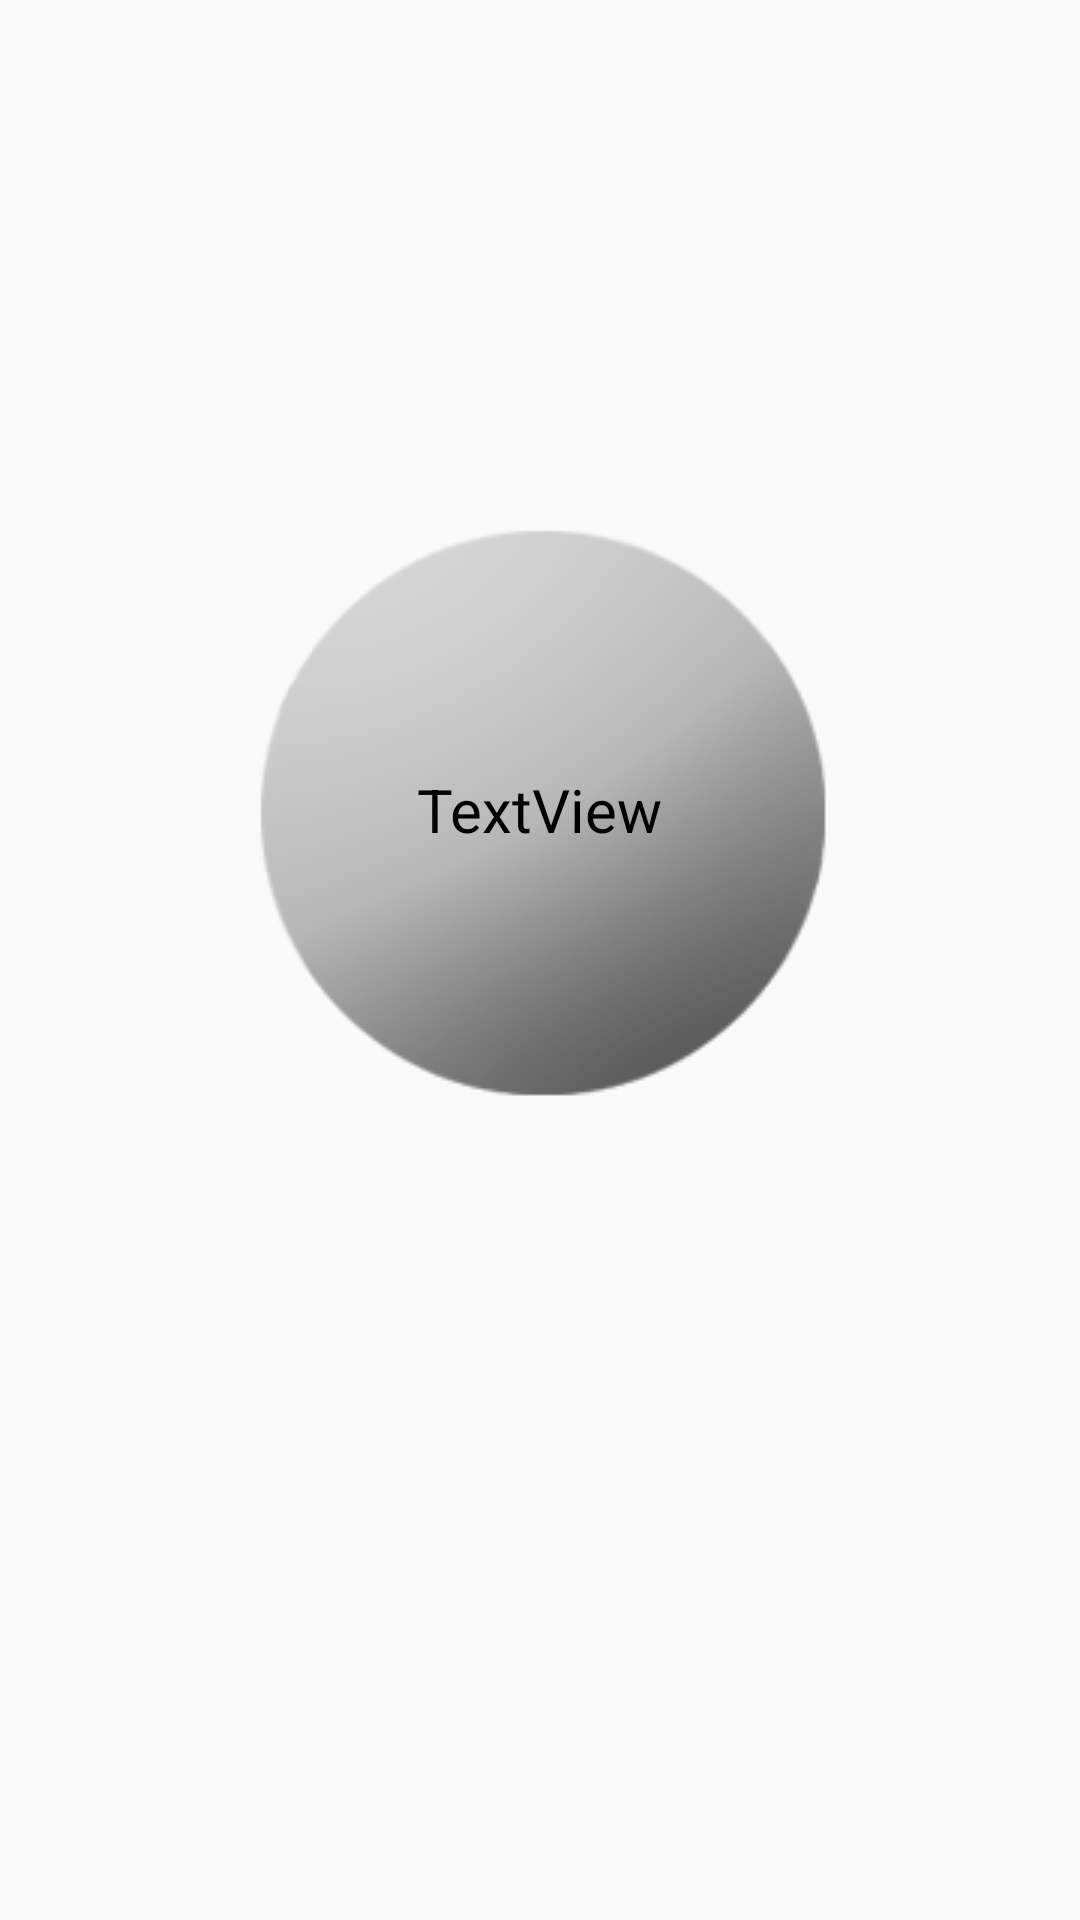

Reconstruct the res/layout file that produces this screen, plus the resources it refers to.
<!-- AndroidManifest.xml: application theme AppTheme -->
<!-- res/layout/activity_share.xml -->
<?xml version="1.0" encoding="utf-8"?>
<FrameLayout xmlns:android="http://schemas.android.com/apk/res/android"
    xmlns:app="http://schemas.android.com/apk/res-auto"
    xmlns:tools="http://schemas.android.com/tools"
    android:orientation="vertical" android:layout_width="match_parent"
    android:layout_height="match_parent">


    <FrameLayout
        android:layout_width="match_parent"
        android:layout_height="match_parent">

        <ListView
            android:layout_width="match_parent"
            android:layout_height="match_parent"
            android:id="@+id/local_queue_list" />
    </FrameLayout>

    <FrameLayout
        android:layout_width="match_parent"
        android:layout_height="match_parent"
        android:id="@+id/queue_ball_image_layout">

        <ImageView
            android:layout_width="wrap_content"
            android:layout_height="wrap_content"
            app:srcCompat="@drawable/queue_ball_info"
            android:id="@+id/share_loading_ball"
            android:adjustViewBounds="false"
            android:cropToPadding="false"
            android:elevation="5dp"
            android:layout_gravity="center"
            android:layout_marginBottom="50dp" />
    </FrameLayout>

    <FrameLayout
        android:layout_width="match_parent"
        android:layout_height="match_parent"
        android:id="@+id/description_layout">

        <TextView
            android:text="TextView"
            android:layout_width="wrap_content"
            android:layout_height="wrap_content"
            android:layout_gravity="center"
            android:textColor="#000000"
            android:textSize="20sp"
            android:layout_marginBottom="50dp"
            android:id="@+id/share_loading_text"
            tools:text="@string/loading" />
    </FrameLayout>
</FrameLayout>
<!-- resources referenced by this layout -->
<resources>
  <!-- drawable queue_ball_info: png bitmap (drawable, 12668 bytes) -->
  <string name="loading">Loading…</string>
  <style name="AppTheme" parent="Theme.AppCompat.Light.DarkActionBar">
          
      </style>
</resources>
